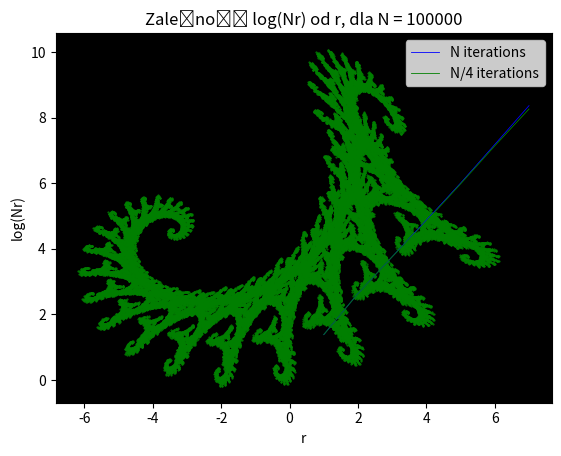

Write the Python code that produced this figure.
#!/usr/bin/python3.7

import numpy as np
import matplotlib.pyplot as pl

''' 
#PAPROTKA
prop = [0.73, 0.13, 0.11, 0.03]
coeffs = [  [ 0.85, 0.04,-0.04, 0.85, 0.0, 1.6], 
            [  0.2,-0.26, 0.23, 0.22, 0.0, 1.6], 
            [-0.15, 0.28, 0.26, 0.24, 0.0, 0.44],
            [0.001,  0.0,  0.0, 0.16, 0.0, 0.0] ]
'''


 
#SMOK
prop = [0.787473, 0.212527]
coeffs = [  [0.824074, 0.281482, -0.212346,  0.864198, -1.882290,-0.110607],
            [0.088272, 0.520988, -0.463889, -0.377778,  0.785360, 8.095795] ]


''' 
#KRZYWA LEVIEGO
prop = [0.5, 0.5]
coeffs = [  [0.5, -0.5, 0.5, 0.5, 0.0, 0.0], 
            [0.5, 0.5, -0.5, 0.5, 0.5, 0.5]]
'''


def step(x_0, y_0):
    i = np.random.choice(len(prop), p=prop)
    c = coeffs[i]

    cur_x = c[0]*x_0 + c[1]*y_0 + c[4]
    cur_y = c[2]*x_0 + c[3]*y_0 + c[5]

    return cur_x, cur_y

def cycle(N, draw=False):
    x = [0]
    y = [0]

    cur_x = 0
    cur_y = 0

    for i in range(N):
        cur_x, cur_y = step(cur_x, cur_y)

        x.append(cur_x)
        y.append(cur_y)

    if draw:
        pl.plot(x, y, 'og', markersize=0.5)
        pl.gca().set_facecolor('black')
        pl.show()

    return x, y    
    
N = 100000
r_max = 8

x1, y1 = cycle(N, draw=True)
x2, y2 = cycle(int(N/4))

def calc_N(r, x, y):
    H, xaux, yaux = np.histogram2d(x, y, 2**r)
    Nr = np.sum(H>0)
    print(Nr, r)
    return Nr

a = []
Na1 = []
Na2 = []

for r in range(1, r_max):
    a.append(r)
    Na1.append(calc_N(r, x1, y1))
    Na2.append(calc_N(r, x2, y2))


pl.plot(a, np.log(Na1), 'b', label='N iterations', linewidth=0.6)
pl.plot(a, np.log(Na2), 'g', label='N/4 iterations', linewidth=0.6)
pl.xlabel("r")
pl.ylabel("log(Nr)")
pl.title(f"Zależność log(Nr) od r, dla N = {N}")
pl.legend()
pl.show()